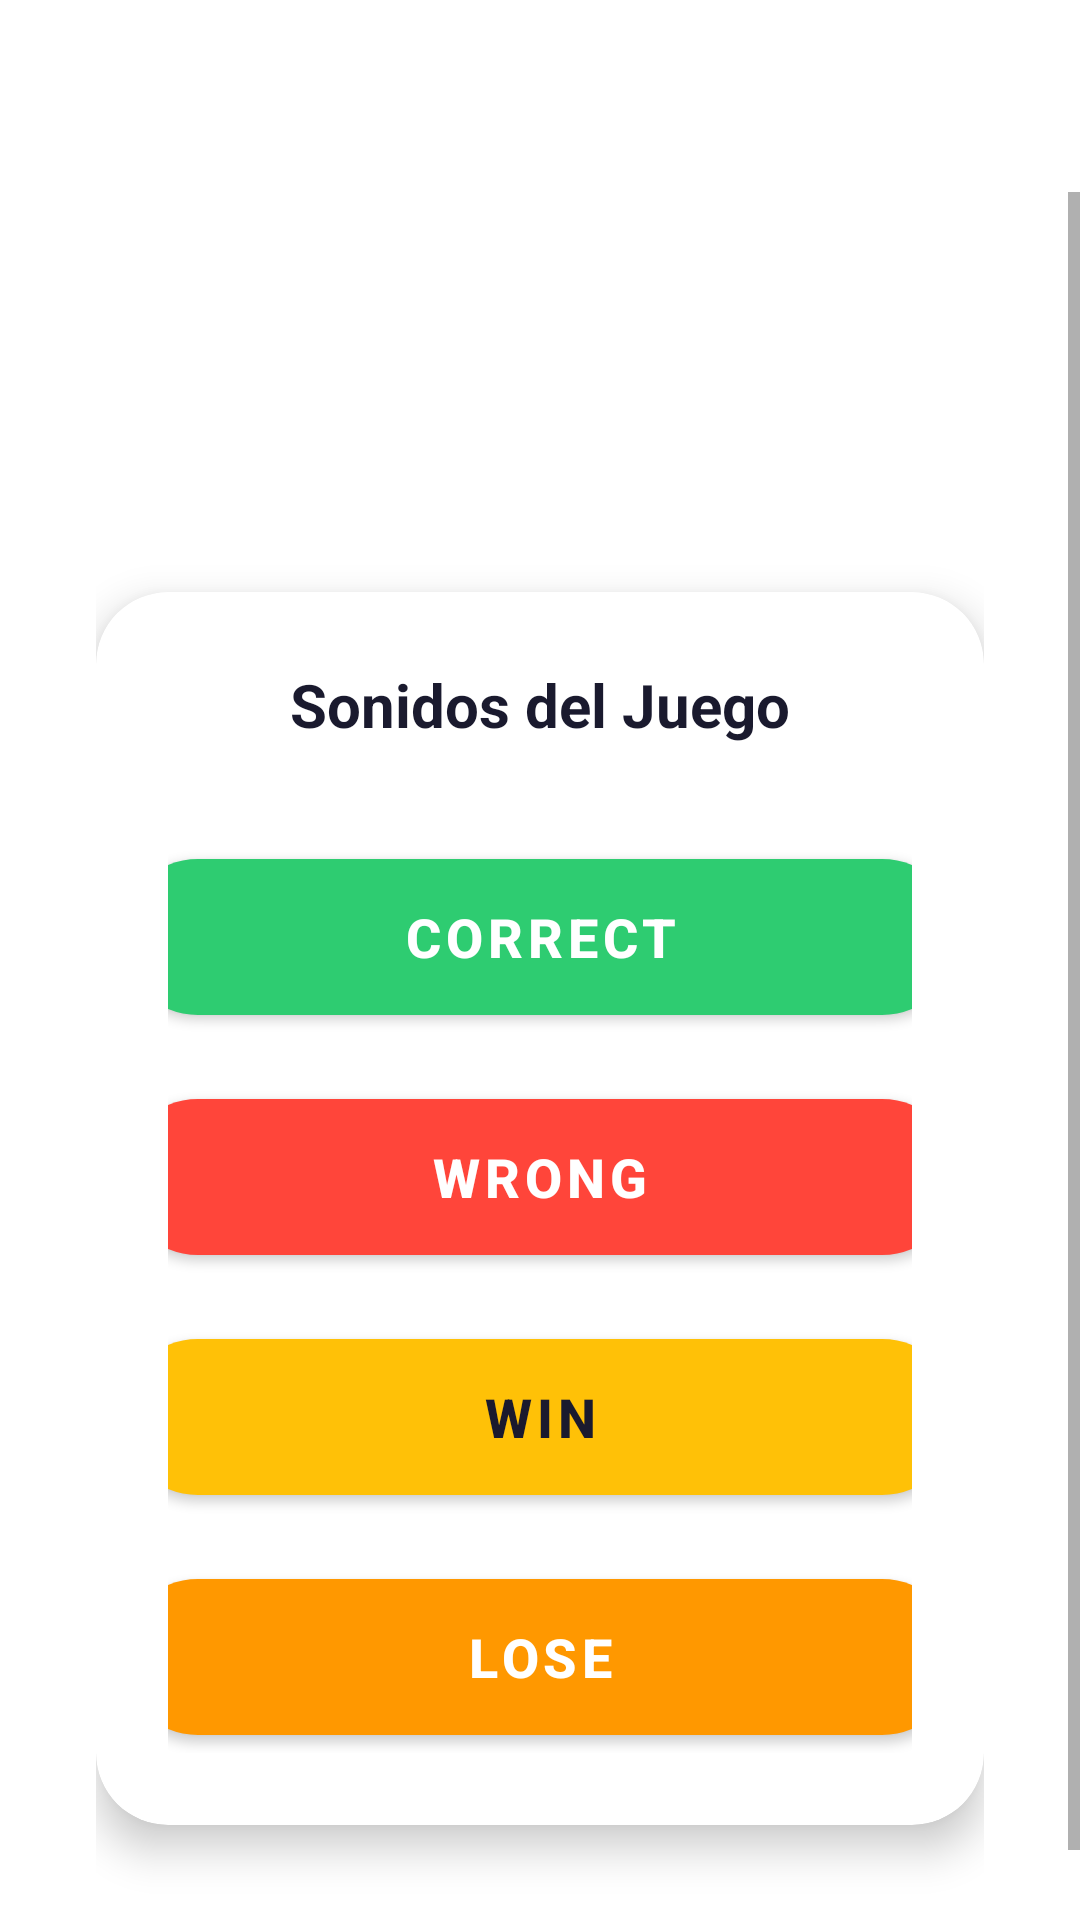

Reconstruct the res/layout file that produces this screen, plus the resources it refers to.
<!-- AndroidManifest.xml: application theme Theme.WhoKnowsIt -->
<!-- res/layout/activity_test_audio.xml -->
<?xml version="1.0" encoding="utf-8"?>
<androidx.constraintlayout.widget.ConstraintLayout xmlns:android="http://schemas.android.com/apk/res/android"
    xmlns:app="http://schemas.android.com/apk/res-auto"
    xmlns:tools="http://schemas.android.com/tools"
    android:id="@+id/main"
    android:layout_width="match_parent"
    android:layout_height="match_parent"
    android:background="@drawable/gradient_background"
    tools:context=".ui.TestAudioActivity">

    <com.google.android.material.button.MaterialButton
        android:id="@+id/btn_back"
        android:layout_width="wrap_content"
        android:layout_height="wrap_content"
        android:text="Volver"
        android:textSize="16sp"
        android:textColor="@color/on_primary"
        app:backgroundTint="@android:color/transparent"
        android:layout_margin="16dp"
        style="@style/Widget.MaterialComponents.Button.TextButton"
        app:layout_constraintTop_toTopOf="parent"
        app:layout_constraintStart_toStartOf="parent" />

    <ScrollView
        android:layout_width="match_parent"
        android:layout_height="0dp"
        app:layout_constraintTop_toBottomOf="@id/btn_back"
        app:layout_constraintBottom_toBottomOf="parent"
        app:layout_constraintStart_toStartOf="parent"
        app:layout_constraintEnd_toEndOf="parent">

        <LinearLayout
            android:layout_width="match_parent"
            android:layout_height="wrap_content"
            android:orientation="vertical"
            android:gravity="center"
            android:padding="32dp">

            <TextView
                android:layout_width="wrap_content"
                android:layout_height="wrap_content"
                android:text="Pruebas de Audio"
                android:textSize="28sp"
                android:textStyle="bold"
                android:textColor="@color/on_primary"
                android:layout_marginTop="16dp"
                android:layout_marginBottom="48dp" />

            <com.google.android.material.card.MaterialCardView
                android:layout_width="match_parent"
                android:layout_height="wrap_content"
                android:layout_marginBottom="24dp"
                app:cardCornerRadius="24dp"
                app:cardElevation="8dp"
                app:cardBackgroundColor="@color/surface">

                <LinearLayout
                    android:layout_width="match_parent"
                    android:layout_height="wrap_content"
                    android:orientation="vertical"
                    android:padding="24dp"
                    android:gravity="center">

                    <TextView
                        android:layout_width="wrap_content"
                        android:layout_height="wrap_content"
                        android:text="Sonidos del Juego"
                        android:textSize="20sp"
                        android:textStyle="bold"
                        android:textColor="@color/on_surface"
                        android:layout_marginBottom="32dp" />

                    <com.google.android.material.button.MaterialButton
                        android:id="@+id/btn_correct"
                        android:layout_width="280dp"
                        android:layout_height="64dp"
                        android:text="CORRECT"
                        android:textSize="18sp"
                        android:textStyle="bold"
                        android:textColor="@color/white"
                        app:backgroundTint="@color/success"
                        app:cornerRadius="32dp"
                        app:elevation="4dp"
                        android:layout_marginBottom="16dp" />

                    <com.google.android.material.button.MaterialButton
                        android:id="@+id/btn_wrong"
                        android:layout_width="280dp"
                        android:layout_height="64dp"
                        android:text="WRONG"
                        android:textSize="18sp"
                        android:textStyle="bold"
                        android:textColor="@color/white"
                        app:backgroundTint="@color/error"
                        app:cornerRadius="32dp"
                        app:elevation="4dp"
                        android:layout_marginBottom="16dp" />

                    <com.google.android.material.button.MaterialButton
                        android:id="@+id/btn_win"
                        android:layout_width="280dp"
                        android:layout_height="64dp"
                        android:text="WIN"
                        android:textSize="18sp"
                        android:textStyle="bold"
                        android:textColor="@color/on_secondary"
                        app:backgroundTint="@color/secondary"
                        app:cornerRadius="32dp"
                        app:elevation="4dp"
                        android:layout_marginBottom="16dp" />

                    <com.google.android.material.button.MaterialButton
                        android:id="@+id/btn_lose"
                        android:layout_width="280dp"
                        android:layout_height="64dp"
                        android:text="LOSE"
                        android:textSize="18sp"
                        android:textStyle="bold"
                        android:textColor="@color/white"
                        app:backgroundTint="@color/warning"
                        app:cornerRadius="32dp"
                        app:elevation="4dp" />
                </LinearLayout>
            </com.google.android.material.card.MaterialCardView>

        </LinearLayout>
    </ScrollView>

</androidx.constraintlayout.widget.ConstraintLayout>
<!-- resources referenced by this layout -->
<resources>
  <color name="error">#FF453A</color>
  <color name="on_primary">#FFFFFF</color>
  <color name="on_secondary">#1A1A2E</color>
  <color name="on_surface">#1A1A2E</color>
  <color name="secondary">#FFC107</color>
  <color name="success">#2ECC71</color>
  <color name="surface">#FFFFFF</color>
  <color name="warning">#FF9800</color>
  <color name="white">#FFFFFFFF</color>
  <style name="Theme.WhoKnowsIt" parent="Theme.MaterialComponents.DayNight.NoActionBar">
          <item name="android:windowBackground">@drawable/gradient_background</item>
          <item name="android:statusBarColor">@android:color/transparent</item>
          
          
          <item name="colorPrimary">@color/primary</item>
          <item name="colorPrimaryVariant">@color/primary_dark</item>
          <item name="colorOnPrimary">@color/on_primary</item>
          
          
          <item name="colorSecondary">@color/secondary</item>
          <item name="colorSecondaryVariant">@color/secondary_dark</item>
          <item name="colorOnSecondary">@color/on_secondary</item>
          
          
          <item name="colorSurface">@color/surface</item>
          <item name="colorOnSurface">@color/on_surface</item>
          
          
          <item name="android:colorBackground">@color/background</item>
          <item name="colorOnBackground">@color/on_background</item>
      </style>
  <color name="primary">#667EEA</color>
  <color name="primary_dark">#485DB0</color>
  <color name="secondary_dark">#C79100</color>
  <color name="background">#F4F7FE</color>
  <color name="on_background">#1A1A2E</color>
</resources>
